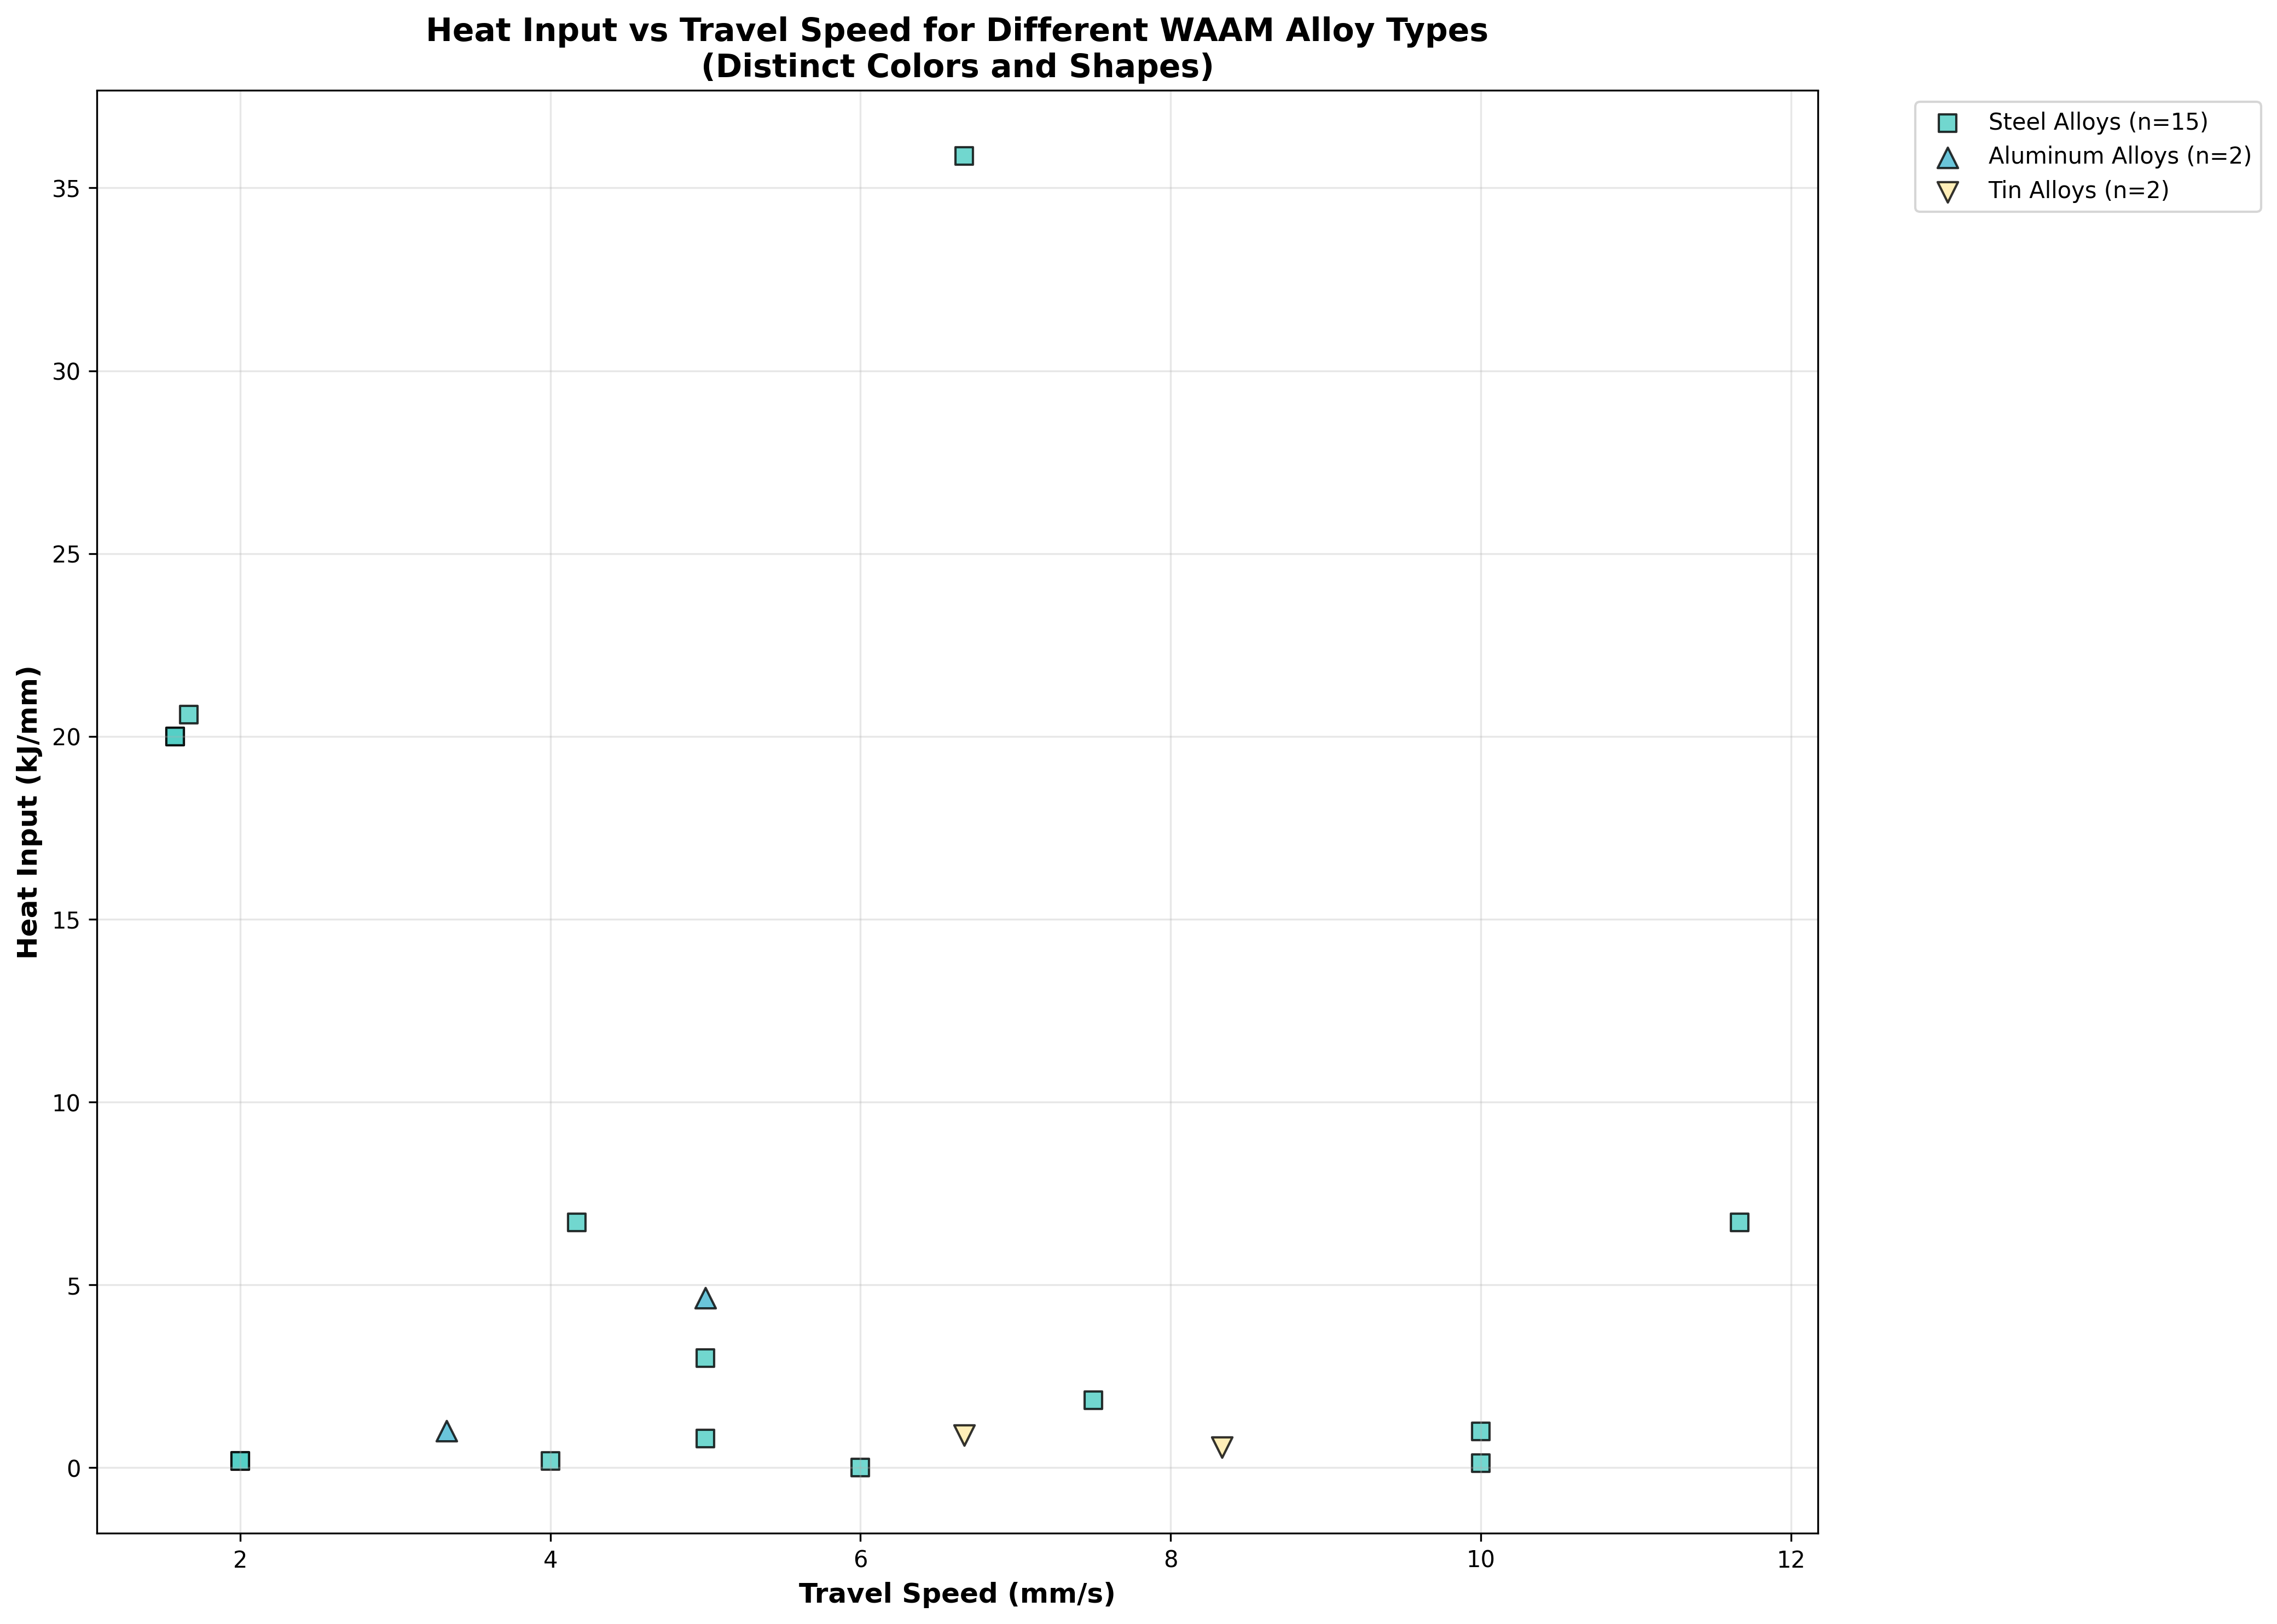

The Python source for this figure:
import json
import pandas as pd
import matplotlib.pyplot as plt
import numpy as np
from scipy import stats
import warnings
warnings.filterwarnings('ignore')

def load_and_clean_data():
    """Load the WAAM alloy data and clean it for plotting"""
    with open('WAAM_alloy_data.json', 'r') as f:
        data = json.load(f)
    
    # Convert to DataFrame for easier manipulation
    all_data = []
    for alloy_type, entries in data.items():
        for entry in entries:
            entry['Alloy_Type'] = alloy_type
            all_data.append(entry)
    
    df = pd.DataFrame(all_data)
    
    # Convert Heat Input and Travel Speed to numeric, handling empty strings and non-numeric values
    df['Heat_Input_numeric'] = pd.to_numeric(df['Heat Input (kJ/mm)'], errors='coerce')
    df['Travel_Speed_numeric'] = pd.to_numeric(df['Travel Speed (mm/s)'], errors='coerce')
    
    # Remove rows where either Heat Input or Travel Speed is NaN
    df_clean = df.dropna(subset=['Heat_Input_numeric', 'Travel_Speed_numeric'])
    
    return df_clean

def detect_outliers_iqr(data, column):
    """Detect outliers using IQR method with more aggressive threshold"""
    Q1 = data[column].quantile(0.25)
    Q3 = data[column].quantile(0.75)
    IQR = Q3 - Q1
    # Use 1.2 for moderate outlier removal
    lower_bound = Q1 - 1.2 * IQR
    upper_bound = Q3 + 1.2 * IQR
    
    outliers = data[(data[column] < lower_bound) | (data[column] > upper_bound)]
    return outliers, lower_bound, upper_bound

def detect_outliers_zscore(data, column, threshold=2.5):
    """Detect outliers using Z-score method with more aggressive threshold"""
    z_scores = np.abs(stats.zscore(data[column]))
    outliers = data[z_scores > threshold]
    return outliers

def handle_outliers(df):
    """Handle outliers by removing extreme values that would distort the plot scale"""
    print("Original data shape:", df.shape)
    
    # First, remove the most extreme outliers manually for better scaling
    # Remove very high heat input values (>150 kJ/mm) and very low travel speeds (<1.5 mm/s)
    df_filtered = df[
        (df['Heat_Input_numeric'] <= 150) & 
        (df['Travel_Speed_numeric'] >= 1.5)
    ]
    print(f"After manual filtering (Heat Input <= 150, Travel Speed >= 1.5): {df_filtered.shape[0]} points")
    
    # Check for outliers in Heat Input
    heat_outliers_iqr, h_lower, h_upper = detect_outliers_iqr(df_filtered, 'Heat_Input_numeric')
    heat_outliers_zscore = detect_outliers_zscore(df_filtered, 'Heat_Input_numeric', threshold=2.5)
    
    print(f"Heat Input outliers (IQR method): {len(heat_outliers_iqr)}")
    print(f"Heat Input outliers (Z-score method): {len(heat_outliers_zscore)}")
    
    # Check for outliers in Travel Speed
    speed_outliers_iqr, s_lower, s_upper = detect_outliers_iqr(df_filtered, 'Travel_Speed_numeric')
    speed_outliers_zscore = detect_outliers_zscore(df_filtered, 'Travel_Speed_numeric', threshold=2.5)
    
    print(f"Travel Speed outliers (IQR method): {len(speed_outliers_iqr)}")
    print(f"Travel Speed outliers (Z-score method): {len(speed_outliers_zscore)}")
    
    # Use IQR method for outlier removal
    # Remove outliers that are extreme in either Heat Input or Travel Speed
    df_no_outliers = df_filtered[
        (df_filtered['Heat_Input_numeric'] >= h_lower) & (df_filtered['Heat_Input_numeric'] <= h_upper) &
        (df_filtered['Travel_Speed_numeric'] >= s_lower) & (df_filtered['Travel_Speed_numeric'] <= s_upper)
    ]
    
    print("Data shape after outlier removal:", df_no_outliers.shape)
    
    # Print some statistics
    print("\nHeat Input statistics:")
    print(f"Min: {df_no_outliers['Heat_Input_numeric'].min():.2f} kJ/mm")
    print(f"Max: {df_no_outliers['Heat_Input_numeric'].max():.2f} kJ/mm")
    print(f"Mean: {df_no_outliers['Heat_Input_numeric'].mean():.2f} kJ/mm")
    
    print("\nTravel Speed statistics:")
    print(f"Min: {df_no_outliers['Travel_Speed_numeric'].min():.2f} mm/s")
    print(f"Max: {df_no_outliers['Travel_Speed_numeric'].max():.2f} mm/s")
    print(f"Mean: {df_no_outliers['Travel_Speed_numeric'].mean():.2f} mm/s")
    
    return df_no_outliers

def create_heat_input_vs_travel_speed_plot(df):
    """Create the Heat Input vs Travel Speed plot with different colors and shapes for each alloy type"""
    
    # Define colors and shapes for each alloy type (same as Power vs Travel Speed plot)
    alloy_styles = {
        'Titanium Alloys': {'color': '#FF6B6B', 'marker': 'o', 'size': 80},      # Red circles
        'Steel Alloys': {'color': '#4ECDC4', 'marker': 's', 'size': 60},         # Teal squares
        'Aluminum Alloys': {'color': '#45B7D1', 'marker': '^', 'size': 80},      # Blue triangles
        'Other Alloys': {'color': '#96CEB4', 'marker': 'D', 'size': 80},         # Green diamonds
        'Tin Alloys': {'color': '#FFEAA7', 'marker': 'v', 'size': 80}            # Yellow inverted triangles
    }
    
    # Create the plot
    plt.figure(figsize=(14, 10))
    
    # Plot each alloy type separately
    for alloy_type in df['Alloy_Type'].unique():
        alloy_data = df[df['Alloy_Type'] == alloy_type]
        
        if len(alloy_data) > 0:
            style = alloy_styles.get(alloy_type, {'color': '#000000', 'marker': 'o', 'size': 60})
            plt.scatter(
                alloy_data['Travel_Speed_numeric'], 
                alloy_data['Heat_Input_numeric'],
                c=style['color'],
                marker=style['marker'],
                label=f'{alloy_type} (n={len(alloy_data)})',
                alpha=0.8,
                s=style['size'],
                edgecolors='black',
                linewidth=1.0
            )
    
    # Customize the plot
    plt.xlabel('Travel Speed (mm/s)', fontsize=12, fontweight='bold')
    plt.ylabel('Heat Input (kJ/mm)', fontsize=12, fontweight='bold')
    plt.title('Heat Input vs Travel Speed for Different WAAM Alloy Types\n(Distinct Colors and Shapes)', fontsize=14, fontweight='bold')
    
    # Add grid
    plt.grid(True, alpha=0.3)
    
    # Add legend
    plt.legend(bbox_to_anchor=(1.05, 1), loc='upper left')
    
    # Adjust layout to prevent legend cutoff
    plt.tight_layout()
    
    # Save the plot
    plt.savefig('heat_input_vs_travel_speed_plot.png', dpi=300, bbox_inches='tight')
    plt.show()
    
    return plt

def print_data_summary(df):
    """Print summary statistics for each alloy type"""
    print("\n" + "="*60)
    print("DATA SUMMARY BY ALLOY TYPE")
    print("="*60)
    
    for alloy_type in df['Alloy_Type'].unique():
        alloy_data = df[df['Alloy_Type'] == alloy_type]
        print(f"\n{alloy_type}:")
        print(f"  Number of data points: {len(alloy_data)}")
        print(f"  Heat Input range: {alloy_data['Heat_Input_numeric'].min():.2f} - {alloy_data['Heat_Input_numeric'].max():.2f} kJ/mm")
        print(f"  Travel Speed range: {alloy_data['Travel_Speed_numeric'].min():.2f} - {alloy_data['Travel_Speed_numeric'].max():.2f} mm/s")
        print(f"  Mean Heat Input: {alloy_data['Heat_Input_numeric'].mean():.2f} kJ/mm")
        print(f"  Mean Travel Speed: {alloy_data['Travel_Speed_numeric'].mean():.2f} mm/s")

def main():
    """Main function to execute the analysis and plotting"""
    print("Loading and cleaning WAAM alloy data for Heat Input vs Travel Speed...")
    df = load_and_clean_data()
    
    print(f"\nLoaded {len(df)} data points with valid Heat Input and Travel Speed values")
    
    print("\nHandling outliers...")
    df_clean = handle_outliers(df)
    
    print_data_summary(df_clean)
    
    print("\nCreating Heat Input vs Travel Speed plot...")
    plt = create_heat_input_vs_travel_speed_plot(df_clean)
    
    print("\nPlot saved as 'heat_input_vs_travel_speed_plot.png'")
    print("Python script saved as 'heat_input_vs_travel_speed_plot.py'")

if __name__ == "__main__":
    main()
